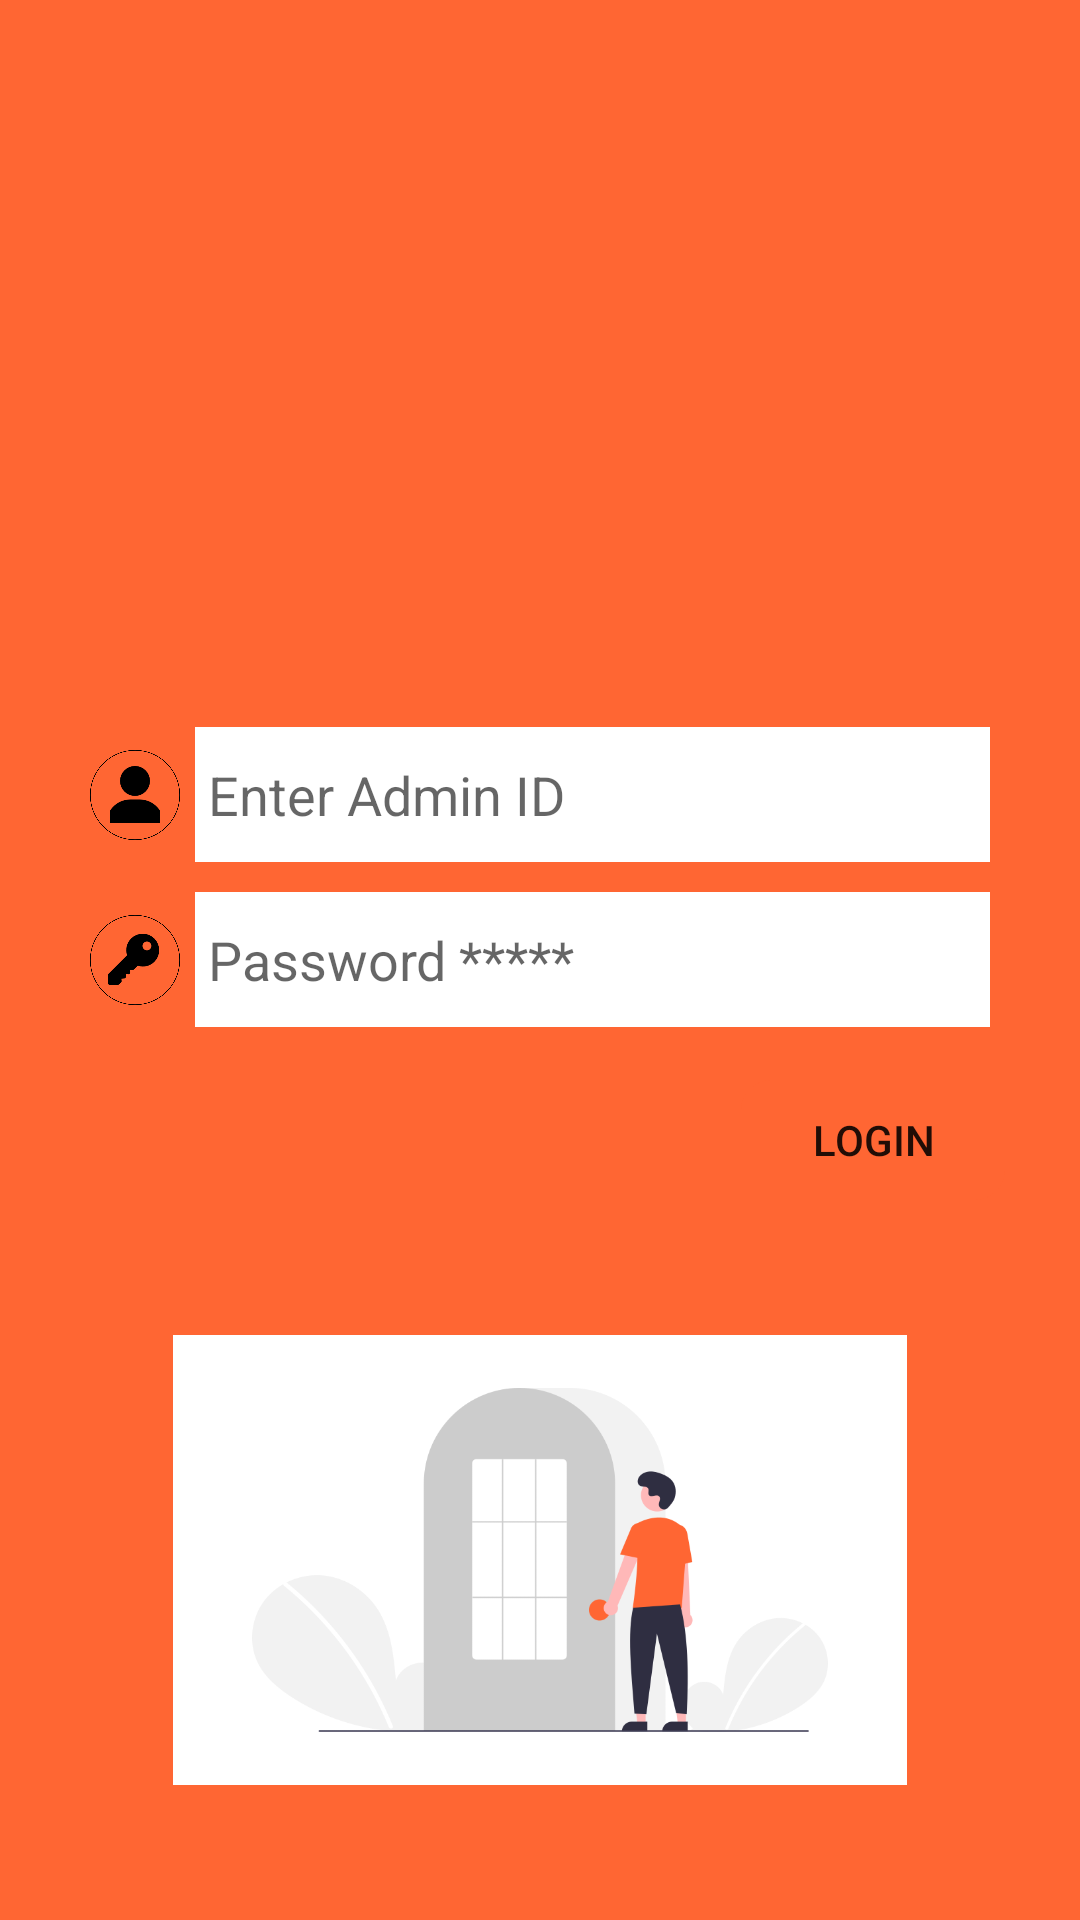

The Android layout XML behind this screen, and the referenced resources:
<!-- AndroidManifest.xml: application theme AppTheme -->
<!-- res/layout/activity_main.xml -->
<?xml version="1.0" encoding="utf-8"?>
<androidx.constraintlayout.widget.ConstraintLayout xmlns:android="http://schemas.android.com/apk/res/android"
    xmlns:app="http://schemas.android.com/apk/res-auto"
    xmlns:tools="http://schemas.android.com/tools"
    android:layout_width="match_parent"
    android:layout_height="match_parent"
    android:background="@color/colorPrimary"
    tools:context=".Activity.MainActivity">

    <RelativeLayout
        android:layout_width="320dp"
        android:layout_height="550dp"
        android:background="@drawable/cornerwhite"
        app:layout_constraintBottom_toBottomOf="parent"
        app:layout_constraintEnd_toEndOf="parent"
        app:layout_constraintStart_toStartOf="parent"
        app:layout_constraintTop_toTopOf="parent">

        <ImageView
            android:layout_width="150dp"
            android:layout_height="150dp"
            android:layout_alignParentTop="true"
            android:layout_alignParentEnd="true"
            android:layout_marginTop="24dp"
            android:layout_marginEnd="77dp"
            android:src="@mipmap/logo" />

        <ImageView
            android:layout_width="match_parent"
            android:layout_height="150dp"
            android:layout_alignParentBottom="true"
            android:src="@drawable/login2" />
        <LinearLayout
            android:padding="5dp"
            android:layout_centerInParent="true"
            android:orientation="vertical"
            android:layout_width="match_parent"
            android:layout_height="wrap_content">

            <LinearLayout
                android:layout_width="match_parent"
                android:layout_height="wrap_content"
                android:background="@drawable/edittextback">
                <ImageView
                    android:layout_width="40dp"
                    android:layout_height="50dp"
                    android:padding="5dp"
                    android:src="@drawable/usericon"/>
                <EditText
                    android:id="@+id/userloginID"
                    android:layout_width="match_parent"
                    android:layout_height="45dp"
                    android:layout_marginEnd="5dp"
                    android:inputType="text"
                    android:hint=" Enter Admin ID"
                    android:layout_gravity="center"
                    android:background="@color/white"/>
            </LinearLayout>
            <LinearLayout
                android:layout_marginTop="5dp"
                android:layout_width="match_parent"
                android:layout_height="wrap_content"
                android:background="@drawable/edittextback">
                <ImageView
                    android:layout_width="40dp"
                    android:layout_height="50dp"
                    android:padding="5dp"
                    android:src="@drawable/passwordicon"/>
                <EditText
                    android:id="@+id/passwordID"
                    android:layout_width="match_parent"
                    android:layout_height="45dp"
                    android:layout_marginEnd="5dp"
                    android:hint=" Password *****"
                    android:inputType="textPassword"
                    android:layout_gravity="center"
                    android:background="@color/white"/>
            </LinearLayout>
            <LinearLayout
                android:layout_gravity="end"
                android:layout_marginTop="15dp"
                android:layout_width="wrap_content"
                android:layout_height="40dp"
                android:background="@drawable/buttonback">
                <Button
                    android:id="@+id/loginButtonID"
                    android:background="?android:attr/selectableItemBackgroundBorderless"
                    android:clickable="true"
                    android:focusable="true"
                    android:layout_width="wrap_content"
                    android:layout_height="40dp"
                    android:layout_gravity="end"
                    android:text="LogIn"/>
            </LinearLayout>

        </LinearLayout>

    </RelativeLayout>



</androidx.constraintlayout.widget.ConstraintLayout>
<!-- resources referenced by this layout -->
<resources>
  <color name="colorPrimary">#FF6633</color>
  <color name="white">#ffffff</color>
  <!-- drawable buttonback (drawable) -->
  <?xml version="1.0" encoding="utf-8"?>
  <shape xmlns:android="http://schemas.android.com/apk/res/android">
   <solid android:color="@color/colorPrimary"/>
      <corners android:topLeftRadius="10dp"
          android:bottomRightRadius="10dp"/>
  </shape>
  <!-- drawable edittextback (drawable) -->
  <?xml version="1.0" encoding="utf-8"?>
  <shape xmlns:android="http://schemas.android.com/apk/res/android">
  <stroke android:color="@color/colorPrimary"
      android:width="1dp"/>
  </shape>
  <!-- drawable login2: png bitmap (drawable, 24257 bytes) -->
  <!-- drawable passwordicon: png bitmap (drawable, 58093 bytes) -->
  <!-- drawable usericon: png bitmap (drawable, 55145 bytes) -->
  <!-- mipmap logo: png bitmap (drawable, 156311 bytes) -->
  <style name="AppTheme" parent="Theme.AppCompat.Light.DarkActionBar">
          
          <item name="colorPrimary">@color/colorPrimary</item>
          <item name="colorPrimaryDark">@color/colorPrimaryDark</item>
          <item name="colorAccent">@color/colorAccent</item>
      </style>
  <color name="colorPrimaryDark">#FF6633</color>
  <color name="colorAccent">#292A57</color>
</resources>
